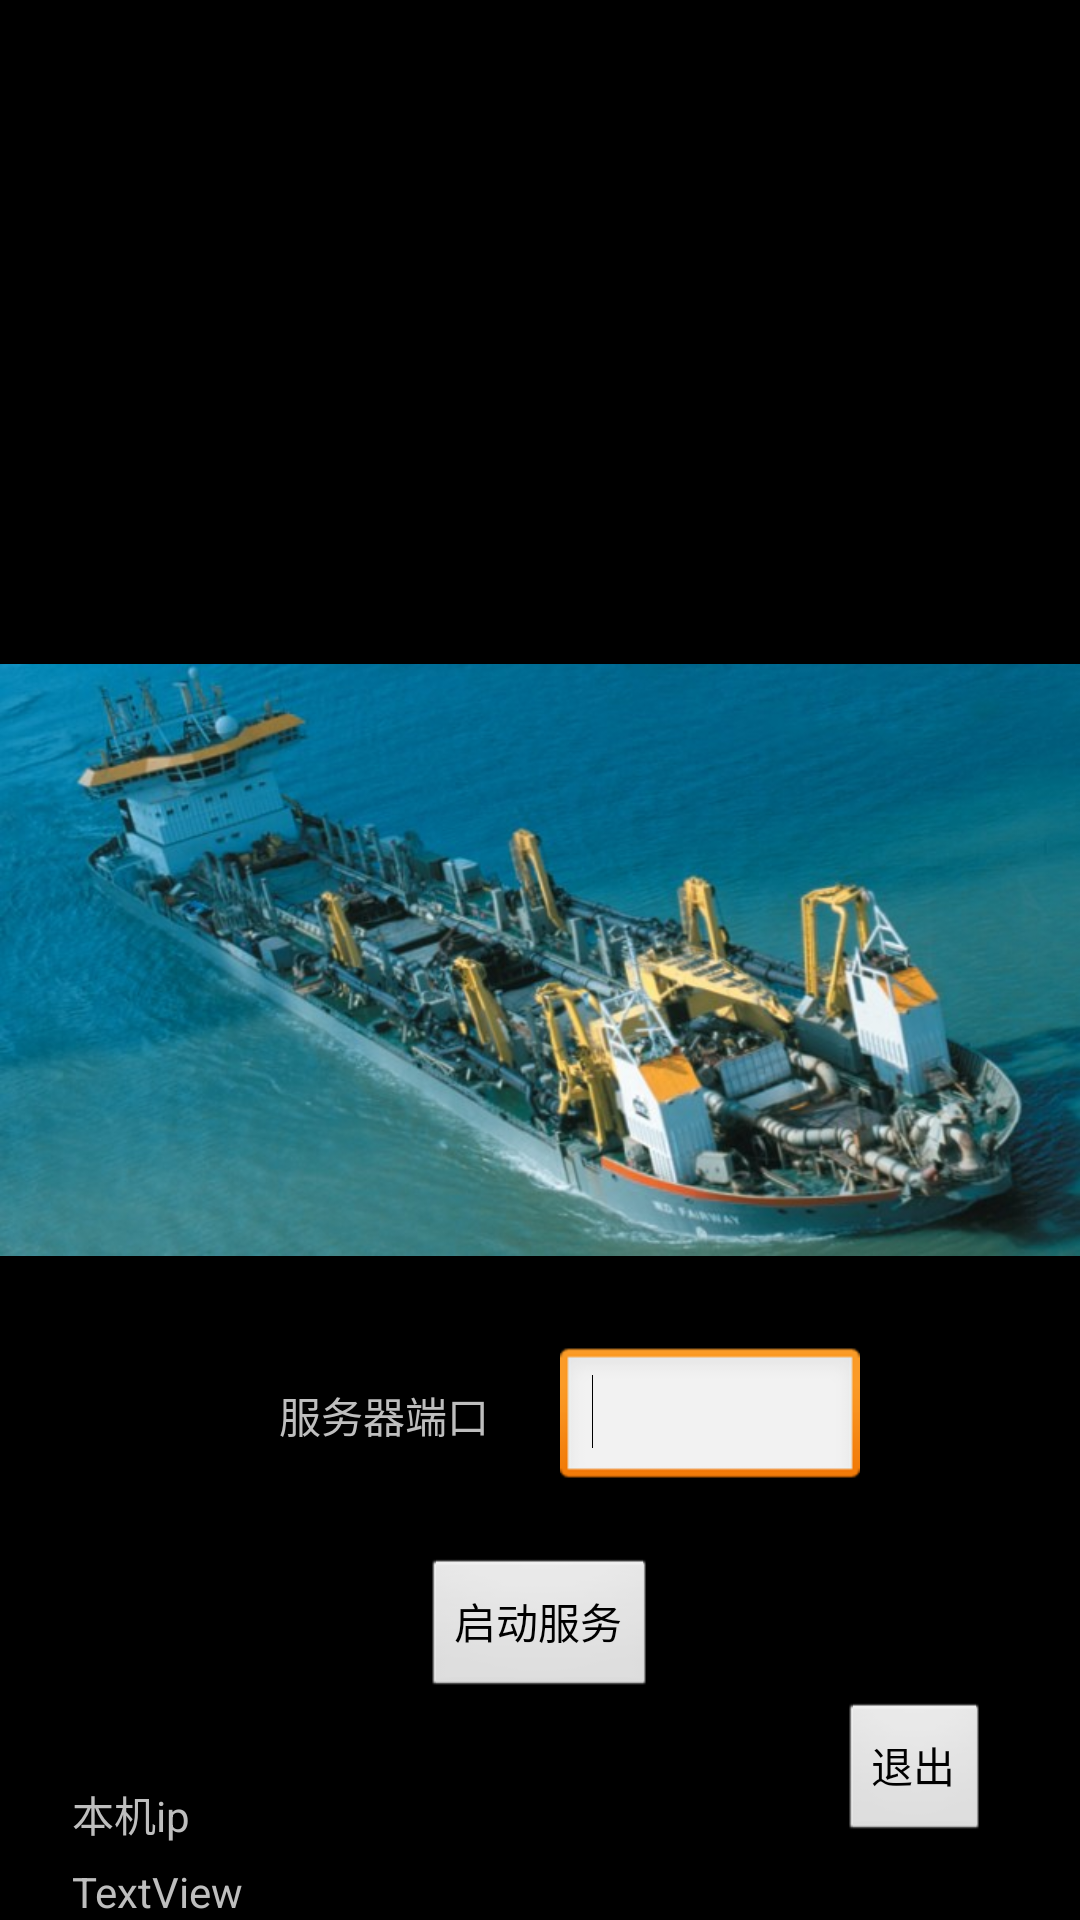

Layout XML and referenced resources for this Android screen:
<!-- AndroidManifest.xml: application theme android:Theme.NoTitleBar.Fullscreen -->
<!-- res/layout/setdredg.xml -->
<?xml version="1.0" encoding="utf-8"?>
<RelativeLayout xmlns:android="http://schemas.android.com/apk/res/android"
    android:layout_width="fill_parent"
    android:layout_height="fill_parent" >

    <ImageView
        android:id="@+id/imageView1"
        android:layout_width="fill_parent"
        android:layout_height="fill_parent"
        android:layout_alignParentLeft="true"
        android:layout_alignParentTop="true"
        android:src="@drawable/zj" />

    <Button
        android:id="@+id/exit"
        android:layout_width="wrap_content"
        android:layout_height="wrap_content"
        android:layout_alignParentBottom="true"
        android:layout_alignParentRight="true"
        android:layout_marginBottom="25dp"
        android:layout_marginRight="30dp"
        android:text="退出" />

    <Button
        android:id="@+id/connect"
        android:layout_width="wrap_content"
        android:layout_height="wrap_content"
        android:layout_above="@+id/exit"
        android:layout_centerHorizontal="true"
        android:text="启动服务" />

    <EditText
        android:id="@+id/serverPort"
        android:layout_width="100dp"
        android:layout_height="wrap_content"
        android:layout_above="@+id/connect"
        android:layout_alignLeft="@+id/connect"
        android:layout_marginBottom="22dp"
        android:layout_marginLeft="46dp"
        android:ems="10" >

        <requestFocus />
    </EditText>

    <TextView
        android:id="@+id/textView2"
        android:layout_width="wrap_content"
        android:layout_height="wrap_content"
        android:layout_alignBaseline="@+id/serverPort"
        android:layout_alignBottom="@+id/serverPort"
        android:layout_alignRight="@+id/connect"
        android:layout_marginRight="56dp"
        android:text="服务器端口" />

    <TextView
        android:id="@+id/textView3"
        android:layout_width="wrap_content"
        android:layout_height="wrap_content"
        android:layout_alignBottom="@+id/exit"
        android:layout_alignParentLeft="true"
        android:layout_marginLeft="24dp"
        android:text="本机ip" />

    <TextView
        android:id="@+id/localIp"
        android:layout_width="wrap_content"
        android:layout_height="wrap_content"
        android:layout_alignLeft="@+id/textView3"
        android:layout_alignParentBottom="true"
        android:text="TextView" />

</RelativeLayout>
<!-- resources referenced by this layout -->
<resources>
  <!-- drawable zj: jpg bitmap (drawable-hdpi, 67553 bytes) -->
</resources>
